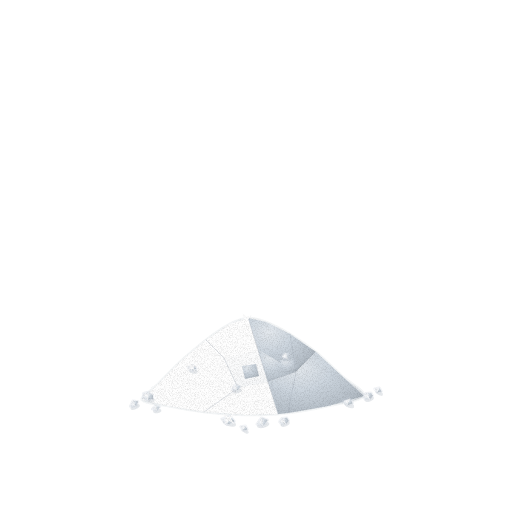
t = 0.00 s
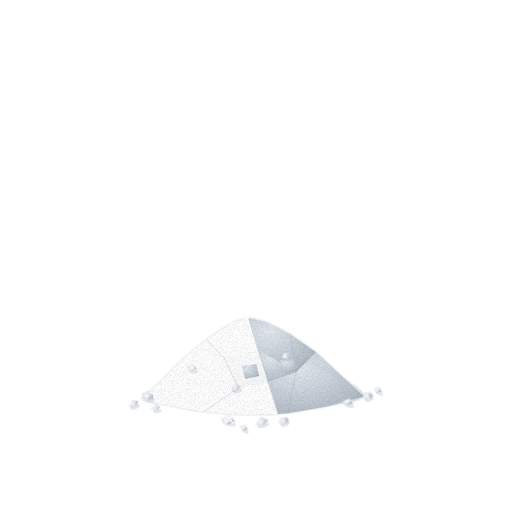
t = 1.43 s
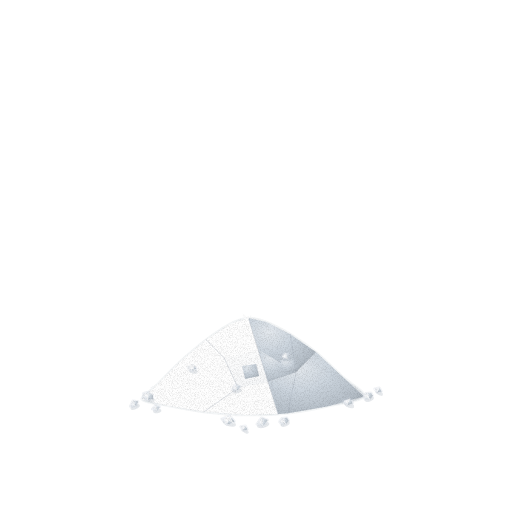
t = 2.85 s
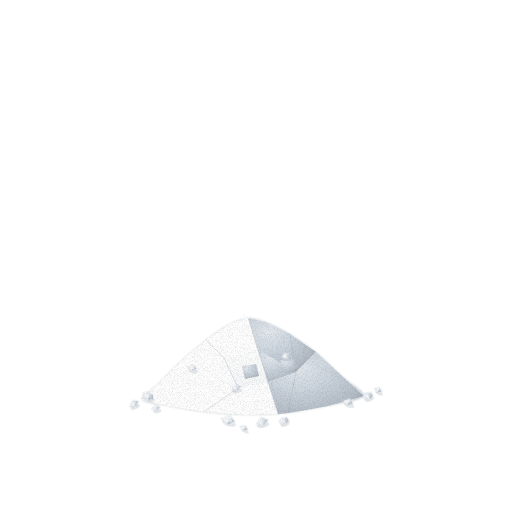
t = 3.80 s
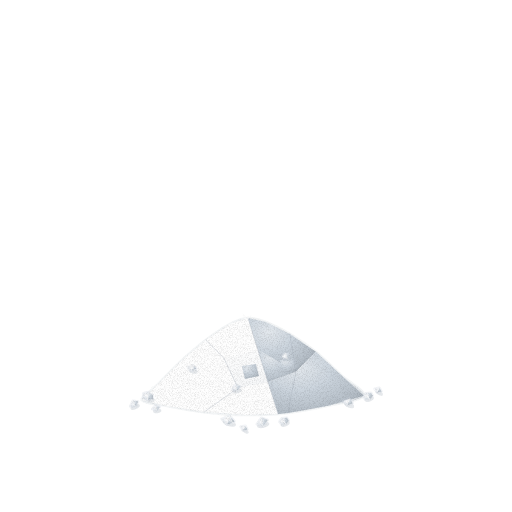
t = 4.75 s
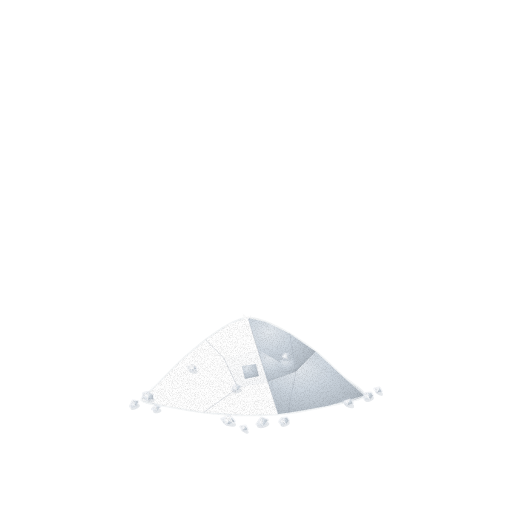
t = 6.18 s

The animated SVG that drew these frames (rendered in a browser with its animation timeline set to each time). Animation: 3 CSS @keyframes rules; one cycle of 7.60 s, repeats indefinitely.

<svg xmlns="http://www.w3.org/2000/svg" viewBox="0 0 512 512" role="img" aria-label="설탕 — 움직임, 윤곽 없는 수채" data-asset="watercolor-sugar-motion" data-food="sugar" data-style="watercolor" data-variant="motion" stroke-linecap="round" stroke-linejoin="round"><title>설탕</title><desc>완만한 능선으로 소복하게 쌓인 순백의 백설탕 더미 표면에 다면체 결정 면이 드러나고, 가장자리에 떨어진 각진 알갱이들이 몇 군데의 날렵한 광택 각을 반짝인다.</desc><style>[data-asset="watercolor-sugar-motion"] [data-part="mound"]{transform-box:view-box;transform-origin:248px 405px;animation:watercolor-sugar-motion-m0 7.6s cubic-bezier(.37,0,.63,1) 0s infinite}[data-asset="watercolor-sugar-motion"] [data-part="g-hero-1"]{transform-box:view-box;transform-origin:228px 420px;animation:watercolor-sugar-motion-m1 7.6s cubic-bezier(.37,0,.63,1) -2.28s infinite}[data-asset="watercolor-sugar-motion"] [data-part="shine"]{transform-box:fill-box;transform-origin:center;animation:watercolor-sugar-motion-m2 7.6s cubic-bezier(.37,0,.63,1) -1.14s infinite}@keyframes watercolor-sugar-motion-m0{0%,100%{rotate:0deg}25%{rotate:0.262deg}75%{rotate:-0.225deg}}@keyframes watercolor-sugar-motion-m1{0%,100%{rotate:0deg}25%{rotate:-0.45deg}75%{rotate:0.375deg}}@keyframes watercolor-sugar-motion-m2{0%,100%{opacity:0.72}25%{opacity:0.93}75%{opacity:0.48}}@media (prefers-reduced-motion:reduce){[data-asset="watercolor-sugar-motion"] *{animation:none!important}}</style><defs><radialGradient id="watercolor-sugar-motion-g-mound-soft" cx="0.32" cy="0.28" r="0.85"><stop offset="0" stop-color="#fefefe"/><stop offset="0.45" stop-color="#f8f9fa"/><stop offset="0.86" stop-color="#e8ebee"/><stop offset="1" stop-color="#dee2e7"/></radialGradient><radialGradient id="watercolor-sugar-motion-g-shade-soft" cx="0.3" cy="0.26" r="0.84"><stop offset="0" stop-color="#e3e8ed"/><stop offset="0.45" stop-color="#cbd4dd"/><stop offset="0.86" stop-color="#b5bec7"/><stop offset="1" stop-color="#a7b0b9"/></radialGradient><radialGradient id="watercolor-sugar-motion-g-grain-soft" cx="0.3" cy="0.26" r="0.84"><stop offset="0" stop-color="#fdfdfe"/><stop offset="0.45" stop-color="#f4f6f8"/><stop offset="0.86" stop-color="#e2e7ec"/><stop offset="1" stop-color="#d7dde5"/></radialGradient><filter id="watercolor-sugar-motion-fx" filterUnits="userSpaceOnUse" x="0" y="0" width="512" height="512" color-interpolation-filters="sRGB"><feTurbulence type="fractalNoise" baseFrequency="0.05" numOctaves="2" seed="7" result="w"/><feDisplacementMap in="SourceGraphic" in2="w" scale="1.4" xChannelSelector="R" yChannelSelector="G" result="d"/><feTurbulence type="fractalNoise" baseFrequency="1.35" numOctaves="2" seed="3" result="n"/><feColorMatrix in="n" type="matrix" values="0 0 0 0 0 0 0 0 0 0 0 0 0 0 0 0.24 0 0 0 -0.101" result="na"/><feComposite in="na" in2="d" operator="in" result="g"/><feMerge><feMergeNode in="d"/><feMergeNode in="g"/></feMerge></filter></defs><g filter="url(#watercolor-sugar-motion-fx)"><g data-part="mound"><path d="M230 324 C236.3 320.7 242.6 318.3 248 318 C253.4 317.7 259.7 319.6 266 322 C272.3 324.4 282.5 329.5 290 334 C297.5 338.5 308.2 345.7 316 352 C323.8 358.3 334.8 369.4 342 376 C349.2 382.6 366.1 391.5 364 396 C361.9 400.5 339.4 403.4 328 406 C316.6 408.6 300.3 411.6 288 413 C275.7 414.4 258.6 415.1 246 415 C233.4 414.9 215.7 413.4 204 412 C192.3 410.6 177.3 407.8 168 406 C158.7 404.2 143.8 403 142 400 C140.2 397 150.3 391.7 156 386 C161.7 380.3 172.5 368.9 180 362 C187.5 355.1 198.5 345.7 206 340 C213.5 334.3 223.7 327.3 230 324Z" fill="url(#watercolor-sugar-motion-g-mound-soft)" stroke="#dee2e7" stroke-width="2.6" stroke-opacity="0.32"/><path d="M248 318 L266 322 L290 334 L316 352 L296 372 L258 350Z" fill="url(#watercolor-sugar-motion-g-shade-soft)"/><path d="M316 352 L342 376 L364 396 L328 406 L288 413 L278 414 L268 382 L296 372Z" fill="url(#watercolor-sugar-motion-g-shade-soft)"/><path d="M258 350 L296 372 L268 382Z" fill="url(#watercolor-sugar-motion-g-shade-soft)"/><path d="M230 324 L248 318 L258 350 L224 358 L206 340Z" fill="#fefefe"/><path d="M206 340 L224 358 L238 388 L180 362Z" fill="#fefefe"/><path d="M180 362 L238 388 L268 382 L278 414 L246 415 L204 412 L168 406 L142 400 L156 386Z" fill="#fefefe"/><path d="M214 348 L228 345 L232 356 L218 360Z" fill="#fefefe"/><path d="M242 366 L256 364 L259 376 L245 379Z" fill="url(#watercolor-sugar-motion-g-shade-soft)"/><path d="M280 360 L294 358 L298 370 L284 373Z" fill="url(#watercolor-sugar-motion-g-shade-soft)"/><path d="M194 378 L208 374 L212 385 L198 389Z" fill="#fefefe"/><path d="M248 318 L258 350 L268 382 L278 414" fill="none" stroke="#a7b0b9" stroke-width="0.7" opacity="0.5"/><path d="M206 340 L224 358 L238 388 L204 412" fill="none" stroke="#a7b0b9" stroke-width="0.7" opacity="0.5"/><path d="M290 334 L296 372 L288 413" fill="none" stroke="#a7b0b9" stroke-width="0.7" opacity="0.5"/></g><g data-part="g-hero-1"><path d="M222.5 420.8 A7 3.2 18 1 0 235.9 425.2 A7 3.2 18 1 0 222.5 420.8Z" fill="#a7b0b9" opacity="0.28"/><path d="M229.8 415.6 L234.5 421.4 L226.9 424.6 L221.6 418.9Z" fill="url(#watercolor-sugar-motion-g-grain-soft)" stroke="#d7dde5" stroke-width="2.6" stroke-opacity="0.32"/><path d="M229.8 415.6 L234.5 421.4 L226.9 424.6 L228.1 420Z" fill="url(#watercolor-sugar-motion-g-shade-soft)" opacity="0.85"/><path d="M229.8 415.6 L226.9 424.6" fill="none" stroke="#fdfdfe" stroke-width="0.7" opacity="0.8"/></g><g data-part="g-hero-2"><path d="M257.1 426.5 A6.2 2.9 -14 1 0 269.3 423.5 A6.2 2.9 -14 1 0 257.1 426.5Z" fill="#a7b0b9" opacity="0.28"/><path d="M261.3 417.8 L267.6 420 L263.3 426.1 L256.7 424.2Z" fill="url(#watercolor-sugar-motion-g-grain-soft)" stroke="#d7dde5" stroke-width="2.6" stroke-opacity="0.32"/><path d="M261.3 417.8 L267.6 420 L263.3 426.1 L262.1 422Z" fill="url(#watercolor-sugar-motion-g-shade-soft)" opacity="0.85"/><path d="M261.3 417.8 L263.3 426.1" fill="none" stroke="#fdfdfe" stroke-width="0.7" opacity="0.8"/></g><g data-part="g-front-3"><path d="M241.9 428.9 A3.9 1.8 32 1 0 248.5 433.1 A3.9 1.8 32 1 0 241.9 428.9Z" fill="#a7b0b9" opacity="0.28"/><path d="M245.5 425.9 L247.3 429.6 L242.8 430.3 L240.7 426.6Z" fill="url(#watercolor-sugar-motion-g-grain-soft)" stroke="#d7dde5" stroke-width="2.6" stroke-opacity="0.32"/><path d="M245.5 425.9 L247.3 429.6 L242.8 430.3 L244.1 428Z" fill="url(#watercolor-sugar-motion-g-shade-soft)" opacity="0.85"/><path d="M245.5 425.9 L242.8 430.3" fill="none" stroke="#fdfdfe" stroke-width="0.7" opacity="0.8"/></g><g data-part="g-front-4"><path d="M280.9 425.8 A4.7 2.2 -22 1 0 289.5 422.2 A4.7 2.2 -22 1 0 280.9 425.8Z" fill="#a7b0b9" opacity="0.28"/><path d="M281.7 418.4 L286.8 417.8 L288.6 420.4 L286.3 423.6 L281.2 424.2 L279.4 421.6Z" fill="url(#watercolor-sugar-motion-g-grain-soft)" stroke="#d7dde5" stroke-width="2.6" stroke-opacity="0.32"/><path d="M281.7 418.4 L286.8 417.8 L288.6 420.4 L286.3 423.6 L284 421Z" fill="url(#watercolor-sugar-motion-g-shade-soft)" opacity="0.85"/><path d="M283 417.9 L285.4 423.9" fill="none" stroke="#fdfdfe" stroke-width="0.7" opacity="0.8"/></g><g data-part="g-left-1"><path d="M130.7 409 A4.9 2.3 -24 1 0 139.7 405 A4.9 2.3 -24 1 0 130.7 409Z" fill="#a7b0b9" opacity="0.28"/><path d="M132.8 400.8 L138 401.6 L135.6 407 L130.2 406.5Z" fill="url(#watercolor-sugar-motion-g-grain-soft)" stroke="#d7dde5" stroke-width="2.6" stroke-opacity="0.32"/><path d="M132.8 400.8 L138 401.6 L135.6 407 L134.1 404Z" fill="url(#watercolor-sugar-motion-g-shade-soft)" opacity="0.85"/><path d="M132.8 400.8 L135.6 407" fill="none" stroke="#fdfdfe" stroke-width="0.7" opacity="0.8"/></g><g data-part="g-left-2"><path d="M144 397.5 A5.5 2.4 16 1 0 154.4 400.5 A5.5 2.4 16 1 0 144 397.5Z" fill="#a7b0b9" opacity="0.28"/><path d="M147.7 392.2 L152.9 395.2 L152.7 398.7 L148.3 399.8 L143.1 396.8 L143.3 393.3Z" fill="url(#watercolor-sugar-motion-g-grain-soft)" stroke="#d7dde5" stroke-width="2.6" stroke-opacity="0.32"/><path d="M147.7 392.2 L152.9 395.2 L152.7 398.7 L148.3 399.8 L148 396Z" fill="url(#watercolor-sugar-motion-g-shade-soft)" opacity="0.85"/><path d="M149.2 392.6 L147.3 399.5" fill="none" stroke="#fdfdfe" stroke-width="0.7" opacity="0.8"/></g><g data-part="g-left-3"><path d="M153.1 411.6 A4.2 1.9 -8 1 0 161.3 410.4 A4.2 1.9 -8 1 0 153.1 411.6Z" fill="#a7b0b9" opacity="0.28"/><path d="M155.8 405.2 L159.8 407 L156.6 410.7 L152.3 409.1Z" fill="url(#watercolor-sugar-motion-g-grain-soft)" stroke="#d7dde5" stroke-width="2.6" stroke-opacity="0.32"/><path d="M155.8 405.2 L159.8 407 L156.6 410.7 L156.1 408Z" fill="url(#watercolor-sugar-motion-g-shade-soft)" opacity="0.85"/><path d="M155.8 405.2 L156.6 410.7" fill="none" stroke="#fdfdfe" stroke-width="0.7" opacity="0.8"/></g><g data-part="g-right-1"><path d="M344.4 403.1 A5.2 2.4 22 1 0 354 406.9 A5.2 2.4 22 1 0 344.4 403.1Z" fill="#a7b0b9" opacity="0.28"/><path d="M349.6 398.8 L352.7 403.3 L346.9 405.4 L343.3 400.9Z" fill="url(#watercolor-sugar-motion-g-grain-soft)" stroke="#d7dde5" stroke-width="2.6" stroke-opacity="0.32"/><path d="M349.6 398.8 L352.7 403.3 L346.9 405.4 L348.1 402Z" fill="url(#watercolor-sugar-motion-g-shade-soft)" opacity="0.85"/><path d="M349.6 398.8 L346.9 405.4" fill="none" stroke="#fdfdfe" stroke-width="0.7" opacity="0.8"/></g><g data-part="g-right-2"><path d="M364.7 400.5 A4.8 2.2 -18 1 0 373.7 397.5 A4.8 2.2 -18 1 0 364.7 400.5Z" fill="#a7b0b9" opacity="0.28"/><path d="M365.9 393.3 L371.1 392.9 L372.7 395.7 L370.1 398.7 L364.9 399.1 L363.3 396.3Z" fill="url(#watercolor-sugar-motion-g-grain-soft)" stroke="#d7dde5" stroke-width="2.6" stroke-opacity="0.32"/><path d="M365.9 393.3 L371.1 392.9 L372.7 395.7 L370.1 398.7 L368 396Z" fill="url(#watercolor-sugar-motion-g-shade-soft)" opacity="0.85"/><path d="M367.2 392.8 L369.2 399" fill="none" stroke="#fdfdfe" stroke-width="0.7" opacity="0.8"/></g><g data-part="g-right-3"><path d="M375.7 391.1 A4 1.8 28 1 0 382.7 394.9 A4 1.8 28 1 0 375.7 391.1Z" fill="#a7b0b9" opacity="0.28"/><path d="M379.4 387.8 L381.5 391.4 L376.9 392.4 L374.6 388.8Z" fill="url(#watercolor-sugar-motion-g-grain-soft)" stroke="#d7dde5" stroke-width="2.6" stroke-opacity="0.32"/><path d="M379.4 387.8 L381.5 391.4 L376.9 392.4 L378.1 390Z" fill="url(#watercolor-sugar-motion-g-shade-soft)" opacity="0.85"/><path d="M379.4 387.8 L376.9 392.4" fill="none" stroke="#fdfdfe" stroke-width="0.7" opacity="0.8"/></g><g data-part="g-slope-1"><path d="M188.8 369.9 A4.6 2.1 14 1 0 197.6 372.1 A4.6 2.1 14 1 0 188.8 369.9Z" fill="#a7b0b9" opacity="0.28"/><path d="M193 365 L196.3 368.6 L191.5 371.1 L187.8 367.6Z" fill="url(#watercolor-sugar-motion-g-grain-soft)" stroke="#d7dde5" stroke-width="2.6" stroke-opacity="0.32"/><path d="M193 365 L196.3 368.6 L191.5 371.1 L192.1 368Z" fill="url(#watercolor-sugar-motion-g-shade-soft)" opacity="0.85"/><path d="M193 365 L191.5 371.1" fill="none" stroke="#fdfdfe" stroke-width="0.7" opacity="0.8"/></g><g data-part="g-slope-2"><path d="M283.2 360.5 A4.3 2 -20 1 0 291.2 357.5 A4.3 2 -20 1 0 283.2 360.5Z" fill="#a7b0b9" opacity="0.28"/><path d="M284 353.6 L288.7 353.2 L290.2 355.6 L288 358.4 L283.3 358.8 L281.8 356.4Z" fill="url(#watercolor-sugar-motion-g-grain-soft)" stroke="#d7dde5" stroke-width="2.6" stroke-opacity="0.32"/><path d="M284 353.6 L288.7 353.2 L290.2 355.6 L288 358.4 L286 356Z" fill="url(#watercolor-sugar-motion-g-shade-soft)" opacity="0.85"/><path d="M285.2 353.2 L287.2 358.7" fill="none" stroke="#fdfdfe" stroke-width="0.7" opacity="0.8"/></g><g data-part="g-slope-3"><path d="M232.6 392 A4.7 2.2 -12 1 0 241.8 390 A4.7 2.2 -12 1 0 232.6 392Z" fill="#a7b0b9" opacity="0.28"/><path d="M235.5 384.8 L240.2 386.6 L236.9 391.1 L232 389.5Z" fill="url(#watercolor-sugar-motion-g-grain-soft)" stroke="#d7dde5" stroke-width="2.6" stroke-opacity="0.32"/><path d="M235.5 384.8 L240.2 386.6 L236.9 391.1 L236.1 388Z" fill="url(#watercolor-sugar-motion-g-shade-soft)" opacity="0.85"/><path d="M235.5 384.8 L236.9 391.1" fill="none" stroke="#fdfdfe" stroke-width="0.7" opacity="0.8"/></g><g data-part="shine"><path d="M252.3 315 L248.1 319.5 L250 325.3 L245.5 321.1 L239.7 323 L243.9 318.5 L242 312.7 L246.5 316.9Z" fill="#ffffff"/><path d="M234.2 413.1 L231 418.9 L234.9 424.2 L229.1 421 L223.8 424.9 L227 419.1 L223.1 413.8 L228.9 417Z" fill="#ffffff"/><path d="M187.4 370 L190.4 366.7 L189 362.4 L192.3 365.4 L196.6 364 L193.6 367.3 L195 371.6 L191.7 368.6Z" fill="#ffffff"/></g></g></svg>
